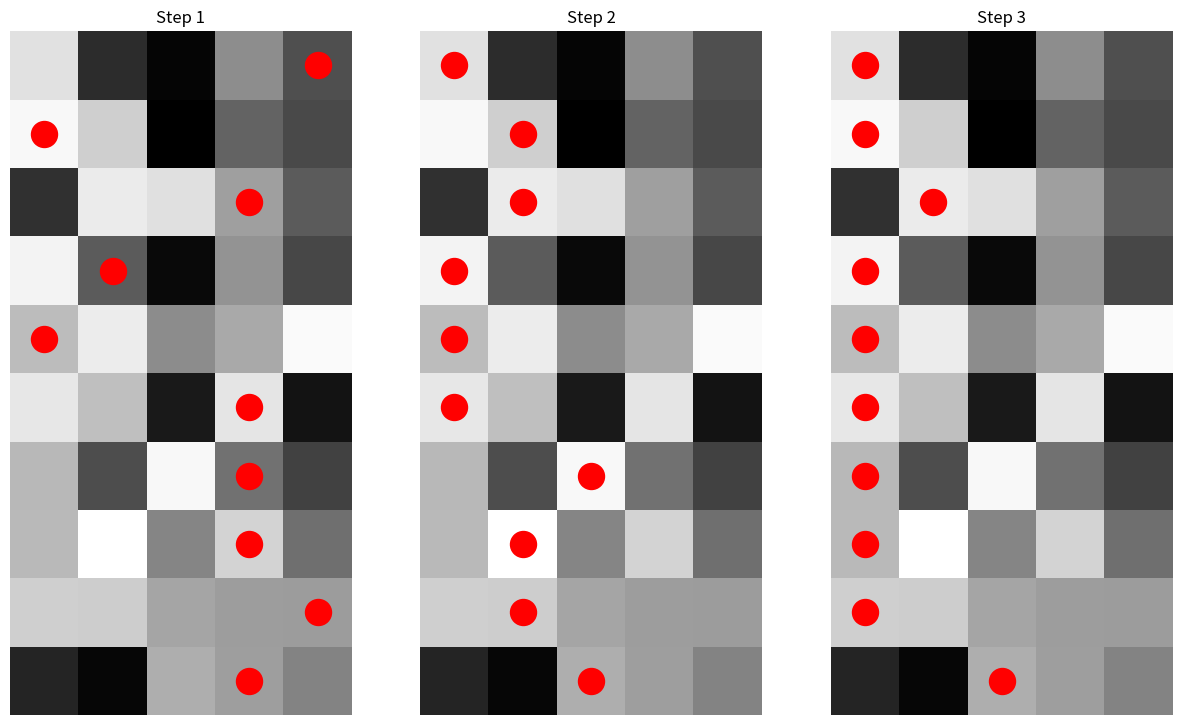

Write Python code to recreate this figure.
import numpy as np
import matplotlib.pyplot as plt

number_of_agents = 10
number_of_positions = 5
alignment_bonus = 0.3
utilities = np.random.rand(number_of_agents,number_of_positions)
message = utilities[0] # a message gives your new values, so start just with the utilities of the first agent
decisions = [] # what do you do give the agent in front
for current_agent in range(number_of_agents)[:-1]:
    new_message = np.zeros(number_of_positions)
    my_choices = np.zeros(number_of_positions).astype(int)
    for option in range(number_of_positions): # for each option the next agent has available
        u = message.copy()
        u[option] += alignment_bonus # add a bonus if the next agent is the same as you
        new_message[option] = np.max(u) + utilities[current_agent+1,option]
        my_choices[option] = np.argmax(u)
    message = new_message
    decisions.append(my_choices)

# finally add the last agents choice, which isn't conditional
decisions.append(np.argmax(message))

positions = np.random.choice(number_of_positions,number_of_agents)
position_history = [positions.copy()]

# do a simulation, running until no more agents are moving.
any_change = True
while any_change:
    any_change = False
    for agent in np.random.choice(number_of_agents,number_of_agents,replace=False):
        if(agent==number_of_agents-1):
            new_position = decisions[agent]
        else:
            new_position = decisions[agent][positions[agent+1]]
            
        if(not positions[agent]==new_position):
            positions[agent] = new_position
            any_change = True
            
    if any_change:
        position_history.append(positions.copy())

fig, axs = plt.subplots(1, len(position_history), figsize=(15, 15))
for i in range(len(position_history)):
    axs[i].imshow(utilities,origin="lower",cmap="gray")
    axs[i].scatter(position_history[i],np.arange(number_of_agents),s=350,color="red")
    axs[i].axis("off")
    axs[i].set_title(f'Step {i + 1}')
plt.show()

